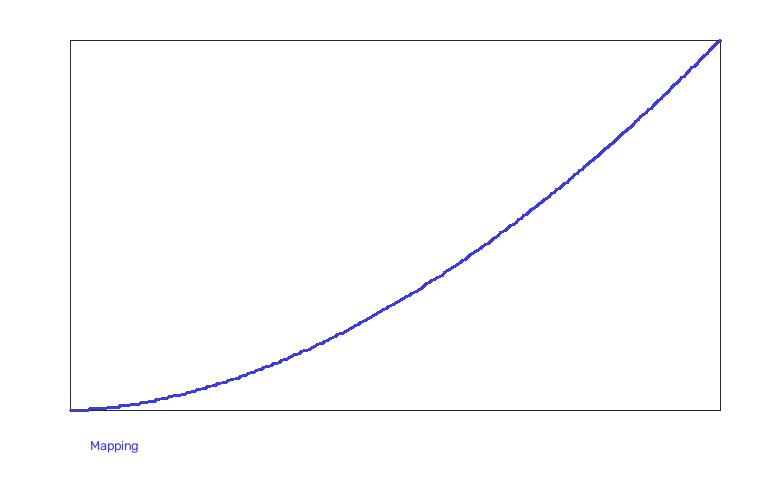

Values plotted in this chart, from the file beside it:
series, x, y
Mapping, 0.0, 0.0
Mapping, 1.0, 0.0
Mapping, 2.0, 0.0
Mapping, 3.0, 0.0
Mapping, 4.0, 0.0
Mapping, 5.0, 0.0
Mapping, 6.0, 0.0
Mapping, 7.0, 0.0
Mapping, 8.0, 1.0
Mapping, 9.0, 1.0
Mapping, 10.0, 1.0
Mapping, 11.0, 1.0
Mapping, 12.0, 1.0
Mapping, 13.0, 1.0
Mapping, 14.0, 1.0
Mapping, 15.0, 2.0
Mapping, 16.0, 2.0
Mapping, 17.0, 2.0
Mapping, 18.0, 2.0
Mapping, 19.0, 2.0
Mapping, 20.0, 3.0
Mapping, 21.0, 3.0
Mapping, 22.0, 3.0
Mapping, 23.0, 3.0
Mapping, 24.0, 4.0
Mapping, 25.0, 4.0
Mapping, 26.0, 4.0
Mapping, 27.0, 4.0
Mapping, 28.0, 5.0
Mapping, 29.0, 5.0
Mapping, 30.0, 5.0
Mapping, 31.0, 6.0
Mapping, 32.0, 6.0
Mapping, 33.0, 6.0
Mapping, 34.0, 7.0
Mapping, 35.0, 7.0
Mapping, 36.0, 8.0
Mapping, 37.0, 8.0
Mapping, 38.0, 8.0
Mapping, 39.0, 9.0
Mapping, 40.0, 9.0
Mapping, 41.0, 10.0
Mapping, 42.0, 10.0
Mapping, 43.0, 10.0
Mapping, 44.0, 11.0
Mapping, 45.0, 11.0
Mapping, 46.0, 12.0
Mapping, 47.0, 12.0
Mapping, 48.0, 13.0
Mapping, 49.0, 13.0
Mapping, 50.0, 14.0
Mapping, 51.0, 14.0
Mapping, 52.0, 15.0
Mapping, 53.0, 15.0
Mapping, 54.0, 16.0
Mapping, 55.0, 16.0
Mapping, 56.0, 17.0
Mapping, 57.0, 17.0
Mapping, 58.0, 18.0
Mapping, 59.0, 18.0
... 196 more rows
